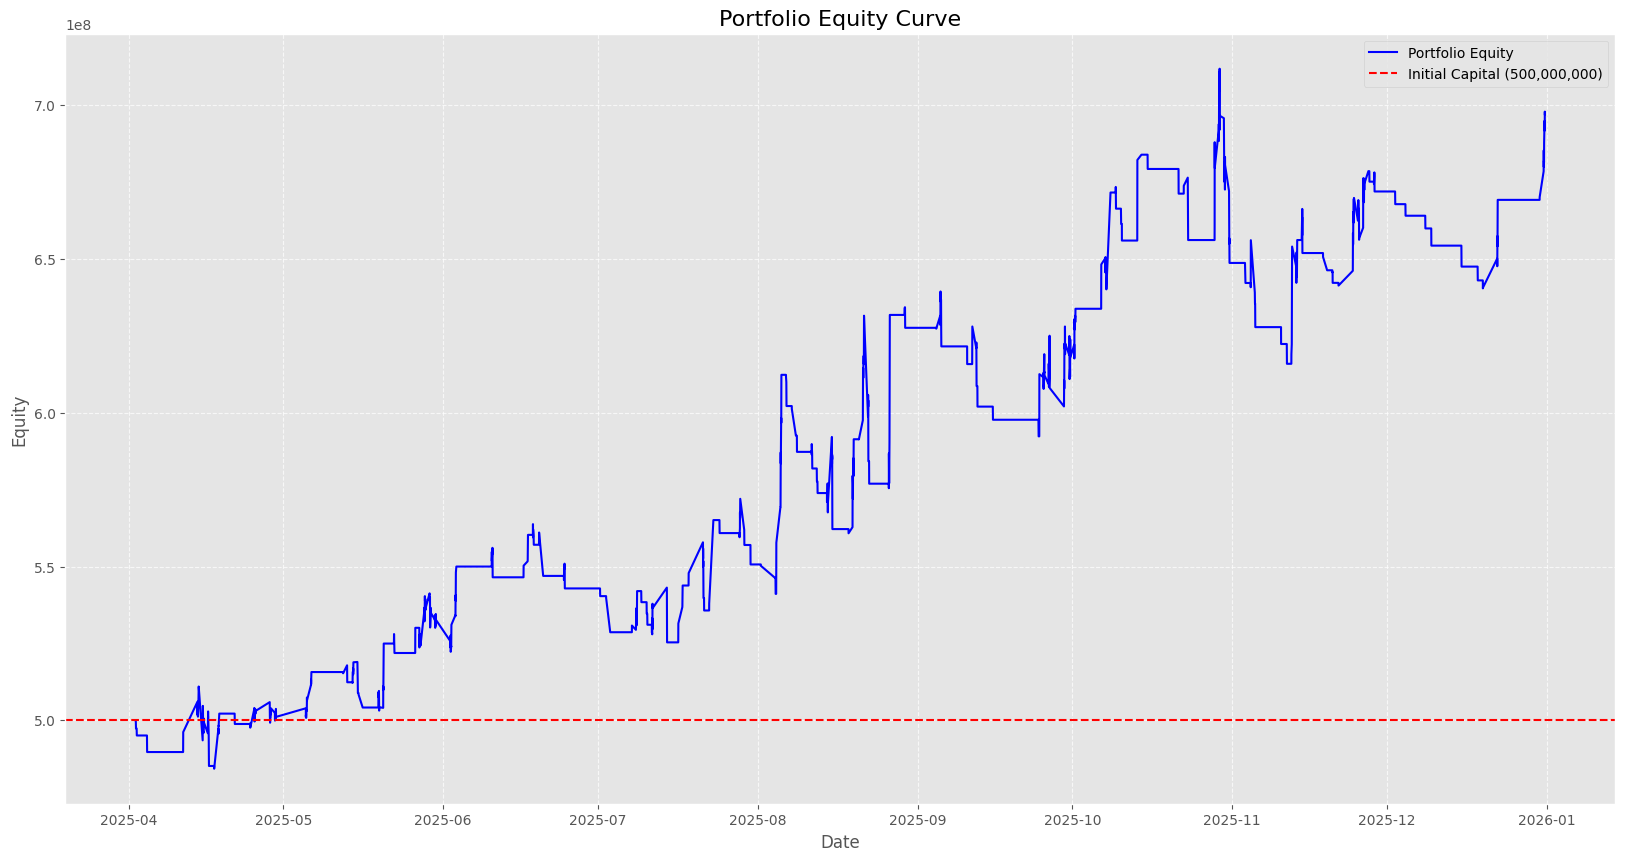

The data file committed next to this chart (first rows):
datetime, position, equity, cash, unrealized_pnl, close_price
2025-04-02 09:30:00, FLAT, 500000000, 500000000, 0.0, 1370
2025-04-02 09:45:00, FLAT, 500000000, 500000000, 0.0, 1372
2025-04-02 10:00:00, LONG, 498994050, 499794050, -800000, 1372
2025-04-02 10:15:00, LONG, 498594050, 499794050, -1200000, 1372
2025-04-02 10:30:00, FLAT, 497342982, 497342982, 0.0, 1371
2025-04-02 10:45:00, FLAT, 497342982, 497342982, 0.0, 1371
2025-04-02 11:00:00, FLAT, 497342982, 497342982, 0.0, 1371
2025-04-02 11:15:00, FLAT, 497342982, 497342982, 0.0, 1372
2025-04-02 11:30:00, FLAT, 497342982, 497342982, 0.0, 1372
2025-04-02 13:00:00, FLAT, 497342982, 497342982, 0.0, 1371
2025-04-02 13:15:00, FLAT, 497342982, 497342982, 0.0, 1371
2025-04-02 13:30:00, FLAT, 497342982, 497342982, 0.0, 1372
2025-04-02 13:45:00, FLAT, 497342982, 497342982, 0.0, 1374
2025-04-02 14:00:00, FLAT, 495053641, 495053641, 0.0, 1374
2025-04-02 14:15:00, FLAT, 495053641, 495053641, 0.0, 1371
2025-04-02 14:30:00, FLAT, 495053641, 495053641, 0.0, 1371
2025-04-03 09:00:00, FLAT, 495053641, 495053641, 0.0, 1332
2025-04-03 09:15:00, FLAT, 495053641, 495053641, 0.0, 1333
2025-04-03 09:30:00, FLAT, 495053641, 495053641, 0.0, 1320
2025-04-03 09:45:00, FLAT, 495053641, 495053641, 0.0, 1323
2025-04-03 10:00:00, FLAT, 495053641, 495053641, 0.0, 1321
2025-04-03 10:15:00, FLAT, 495053641, 495053641, 0.0, 1317
2025-04-03 10:30:00, FLAT, 495053641, 495053641, 0.0, 1303
2025-04-03 10:45:00, FLAT, 495053641, 495053641, 0.0, 1302
2025-04-03 11:00:00, FLAT, 495053641, 495053641, 0.0, 1301
2025-04-03 11:15:00, FLAT, 495053641, 495053641, 0.0, 1298
2025-04-03 11:30:00, FLAT, 495053641, 495053641, 0.0, 1298
2025-04-03 13:00:00, FLAT, 495053641, 495053641, 0.0, 1287
2025-04-03 13:15:00, FLAT, 495053641, 495053641, 0.0, 1283
2025-04-03 13:30:00, FLAT, 495053641, 495053641, 0.0, 1282
2025-04-03 13:45:00, FLAT, 495053641, 495053641, 0.0, 1280
2025-04-03 14:00:00, FLAT, 495053641, 495053641, 0.0, 1277
2025-04-03 14:15:00, FLAT, 495053641, 495053641, 0.0, 1276
2025-04-04 09:00:00, FLAT, 495053641, 495053641, 0.0, 1231
2025-04-04 09:15:00, FLAT, 495053641, 495053641, 0.0, 1224
2025-04-04 09:30:00, FLAT, 495053641, 495053641, 0.0, 1237
2025-04-04 09:45:00, FLAT, 495053641, 495053641, 0.0, 1242
2025-04-04 10:00:00, FLAT, 495053641, 495053641, 0.0, 1254
2025-04-04 10:15:00, FLAT, 495053641, 495053641, 0.0, 1256
2025-04-04 10:30:00, FLAT, 495053641, 495053641, 0.0, 1252
2025-04-04 10:45:00, FLAT, 495053641, 495053641, 0.0, 1240
2025-04-04 11:00:00, FLAT, 495053641, 495053641, 0.0, 1235
2025-04-04 11:15:00, FLAT, 495053641, 495053641, 0.0, 1236
2025-04-04 11:30:00, FLAT, 495053641, 495053641, 0.0, 1235
2025-04-04 13:00:00, FLAT, 495053641, 495053641, 0.0, 1242
2025-04-04 13:15:00, FLAT, 495053641, 495053641, 0.0, 1247
2025-04-04 13:30:00, FLAT, 495053641, 495053641, 0.0, 1248
2025-04-04 13:45:00, FLAT, 495053641, 495053641, 0.0, 1256
2025-04-04 14:00:00, FLAT, 489668652, 489668652, 0.0, 1254
2025-04-04 14:15:00, FLAT, 489668652, 489668652, 0.0, 1267
2025-04-04 14:30:00, FLAT, 489668652, 489668652, 0.0, 1265
2025-04-08 09:00:00, FLAT, 489668652, 489668652, 0.0, 1236
2025-04-08 09:15:00, FLAT, 489668652, 489668652, 0.0, 1212
2025-04-08 09:30:00, FLAT, 489668652, 489668652, 0.0, 1218
2025-04-08 09:45:00, FLAT, 489668652, 489668652, 0.0, 1211
2025-04-08 10:00:00, FLAT, 489668652, 489668652, 0.0, 1196
2025-04-08 10:15:00, FLAT, 489668652, 489668652, 0.0, 1186
2025-04-08 10:30:00, FLAT, 489668652, 489668652, 0.0, 1182
2025-04-08 10:45:00, FLAT, 489668652, 489668652, 0.0, 1187
2025-04-08 11:00:00, FLAT, 489668652, 489668652, 0.0, 1195
... 3,212 more rows
